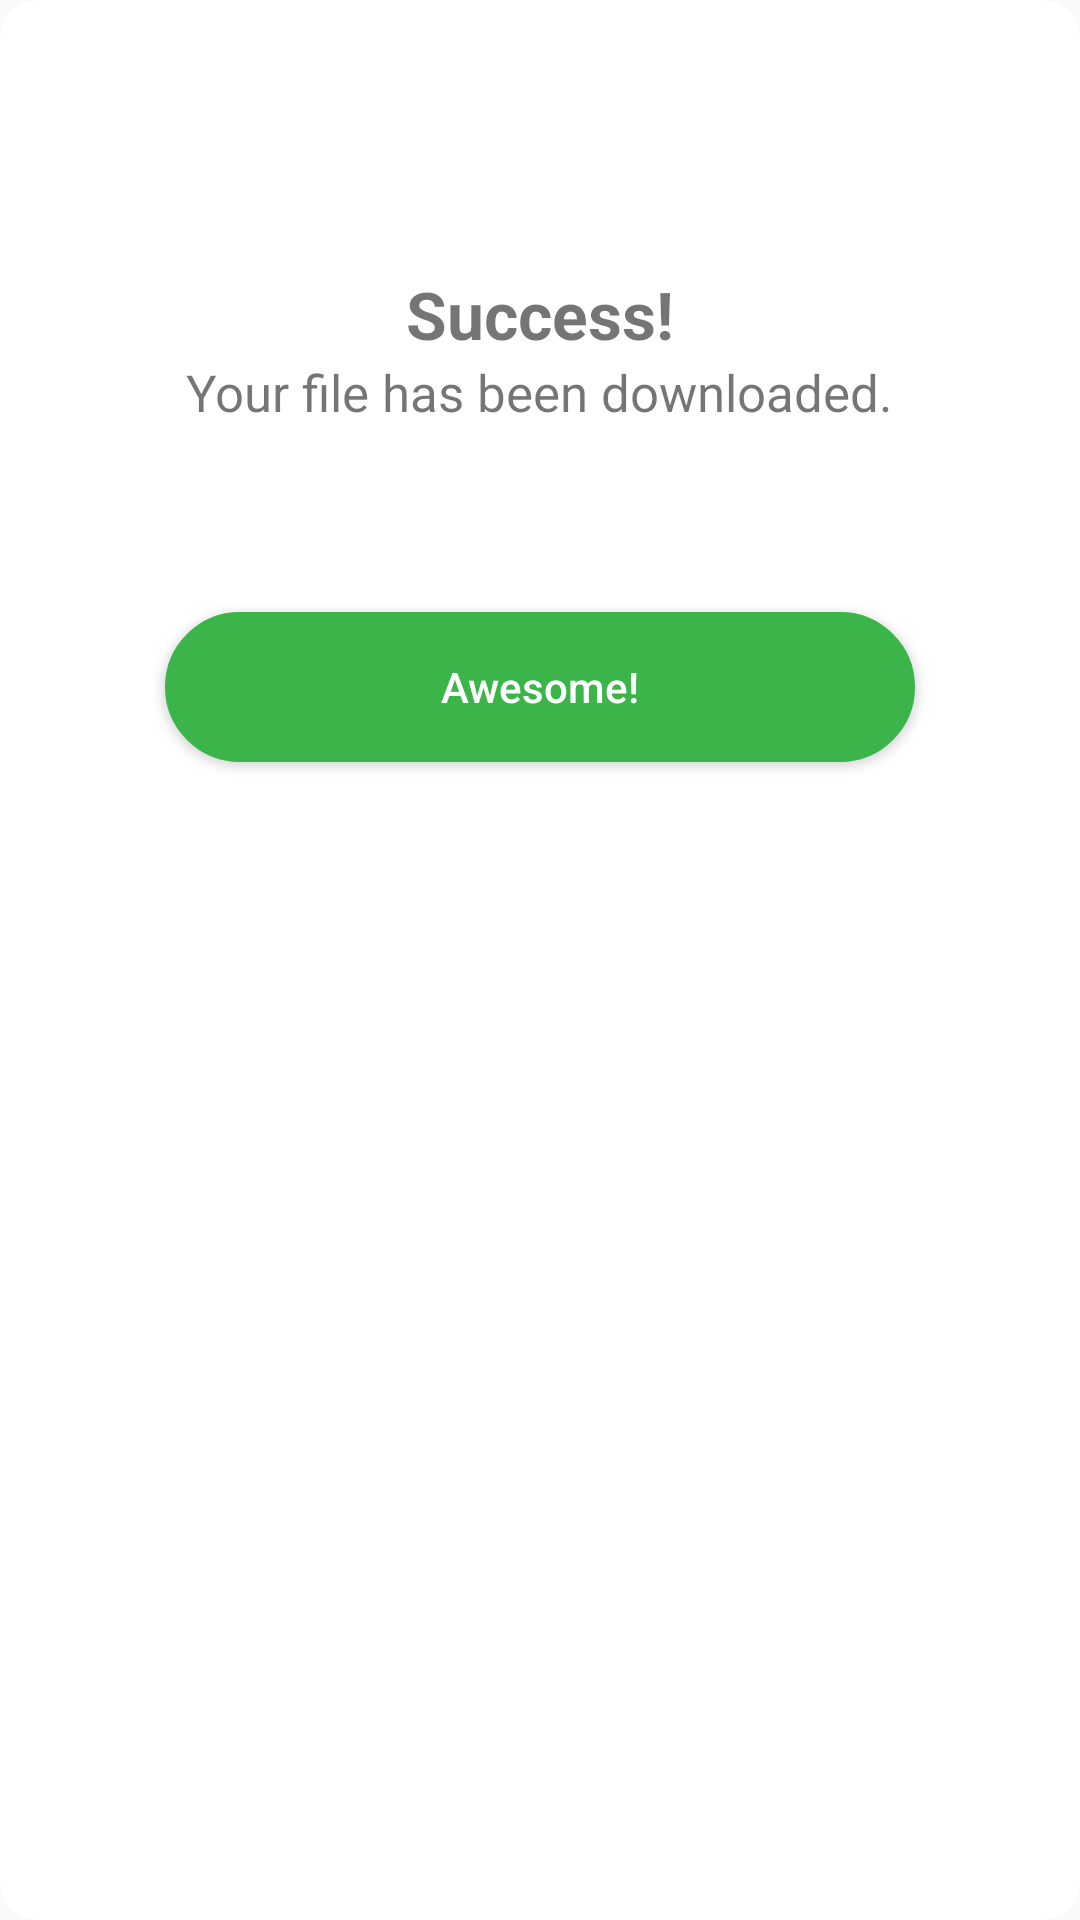

Write the Android layout XML for this screen, with the resource values it uses.
<!-- AndroidManifest.xml: application theme AppTheme -->
<!-- res/layout/custom_dialog_alert.xml -->
<?xml version="1.0" encoding="utf-8"?>
<LinearLayout xmlns:android="http://schemas.android.com/apk/res/android"
    android:orientation="vertical"
    android:layout_width="match_parent"
    android:layout_height="320dp"
    android:layout_gravity="center"
    android:background="@drawable/border_rounded_blurred_grey"
    android:padding="40dp">
    <ImageView
        android:layout_width="50dp"
        android:layout_height="50dp"
        android:src="@drawable/success_icon"
        android:layout_gravity="center"
        android:id="@+id/img_alert_img"/>
    <TextView
        android:layout_width="wrap_content"
        android:layout_height="wrap_content"
        android:text="Success!"
        android:layout_gravity="center"
        android:id="@+id/txt_alert_title"
        android:textStyle="bold"
        android:textColor="@color/com_facebook_device_auth_text"
        android:textSize="22sp"/>
    <TextView
        android:layout_width="wrap_content"
        android:layout_height="wrap_content"
        android:text="Your file has been downloaded."
        android:layout_gravity="center"
        android:id="@+id/txt_alert_descr"
        android:textSize="17sp" />
    <View
        android:layout_width="match_parent"
        android:layout_height="2dp"
        android:background="@color/browser_actions_bg_grey"
        android:layout_marginTop="30dp"
        android:layout_marginBottom="30dp"/>
    <Button
        android:layout_width="250dp"
        android:layout_height="50dp"
        android:id="@+id/btn_alert_yn"
        android:textAllCaps="false"
        android:textColor="@color/colorWhite"
        android:background="@drawable/border_rounded_success_green"
        android:text="Awesome!"
        android:layout_gravity="center"/>
</LinearLayout>
<!-- resources referenced by this layout -->
<resources>
  <color name="colorWhite">#ffffff</color>
  <!-- drawable border_rounded_blurred_grey (drawable) -->
  <?xml version="1.0" encoding="utf-8"?>
  <layer-list xmlns:android="http://schemas.android.com/apk/res/android">
      <item>
          <shape android:shape="rectangle">
              <solid android:color="#e9e9e9"/>
              <corners android:radius="12dp" />
          </shape>
      </item>
  
      <item
          android:left="0dp"
          android:right="0dp"
          android:top="0dp"
          android:bottom="0dp">
          <shape android:shape="rectangle">
              <solid android:color="@android:color/white"/>
              <corners android:radius="12dp" />
          </shape>
      </item>
  </layer-list>
  <!-- drawable border_rounded_success_green (drawable) -->
  <?xml version="1.0" encoding="utf-8"?>
  <shape xmlns:android="http://schemas.android.com/apk/res/android">
      <solid android:color="#3bb54a" />
      <stroke android:width="2dp" android:color="#3bb54a" />
      <corners android:radius="25dip"/>
  </shape>
  <style name="AppTheme" parent="Theme.AppCompat.Light.DarkActionBar">
          
          <item name="colorPrimary">@color/colorPrimary</item>
          <item name="colorPrimaryDark">@color/colorPrimaryDark</item>
          <item name="colorAccent">@color/colorAccent</item>
      </style>
  <color name="colorPrimary">#fbc1ad</color>
  <color name="colorPrimaryDark">#f56e4a</color>
  <color name="colorAccent">#7dabd0</color>
</resources>
